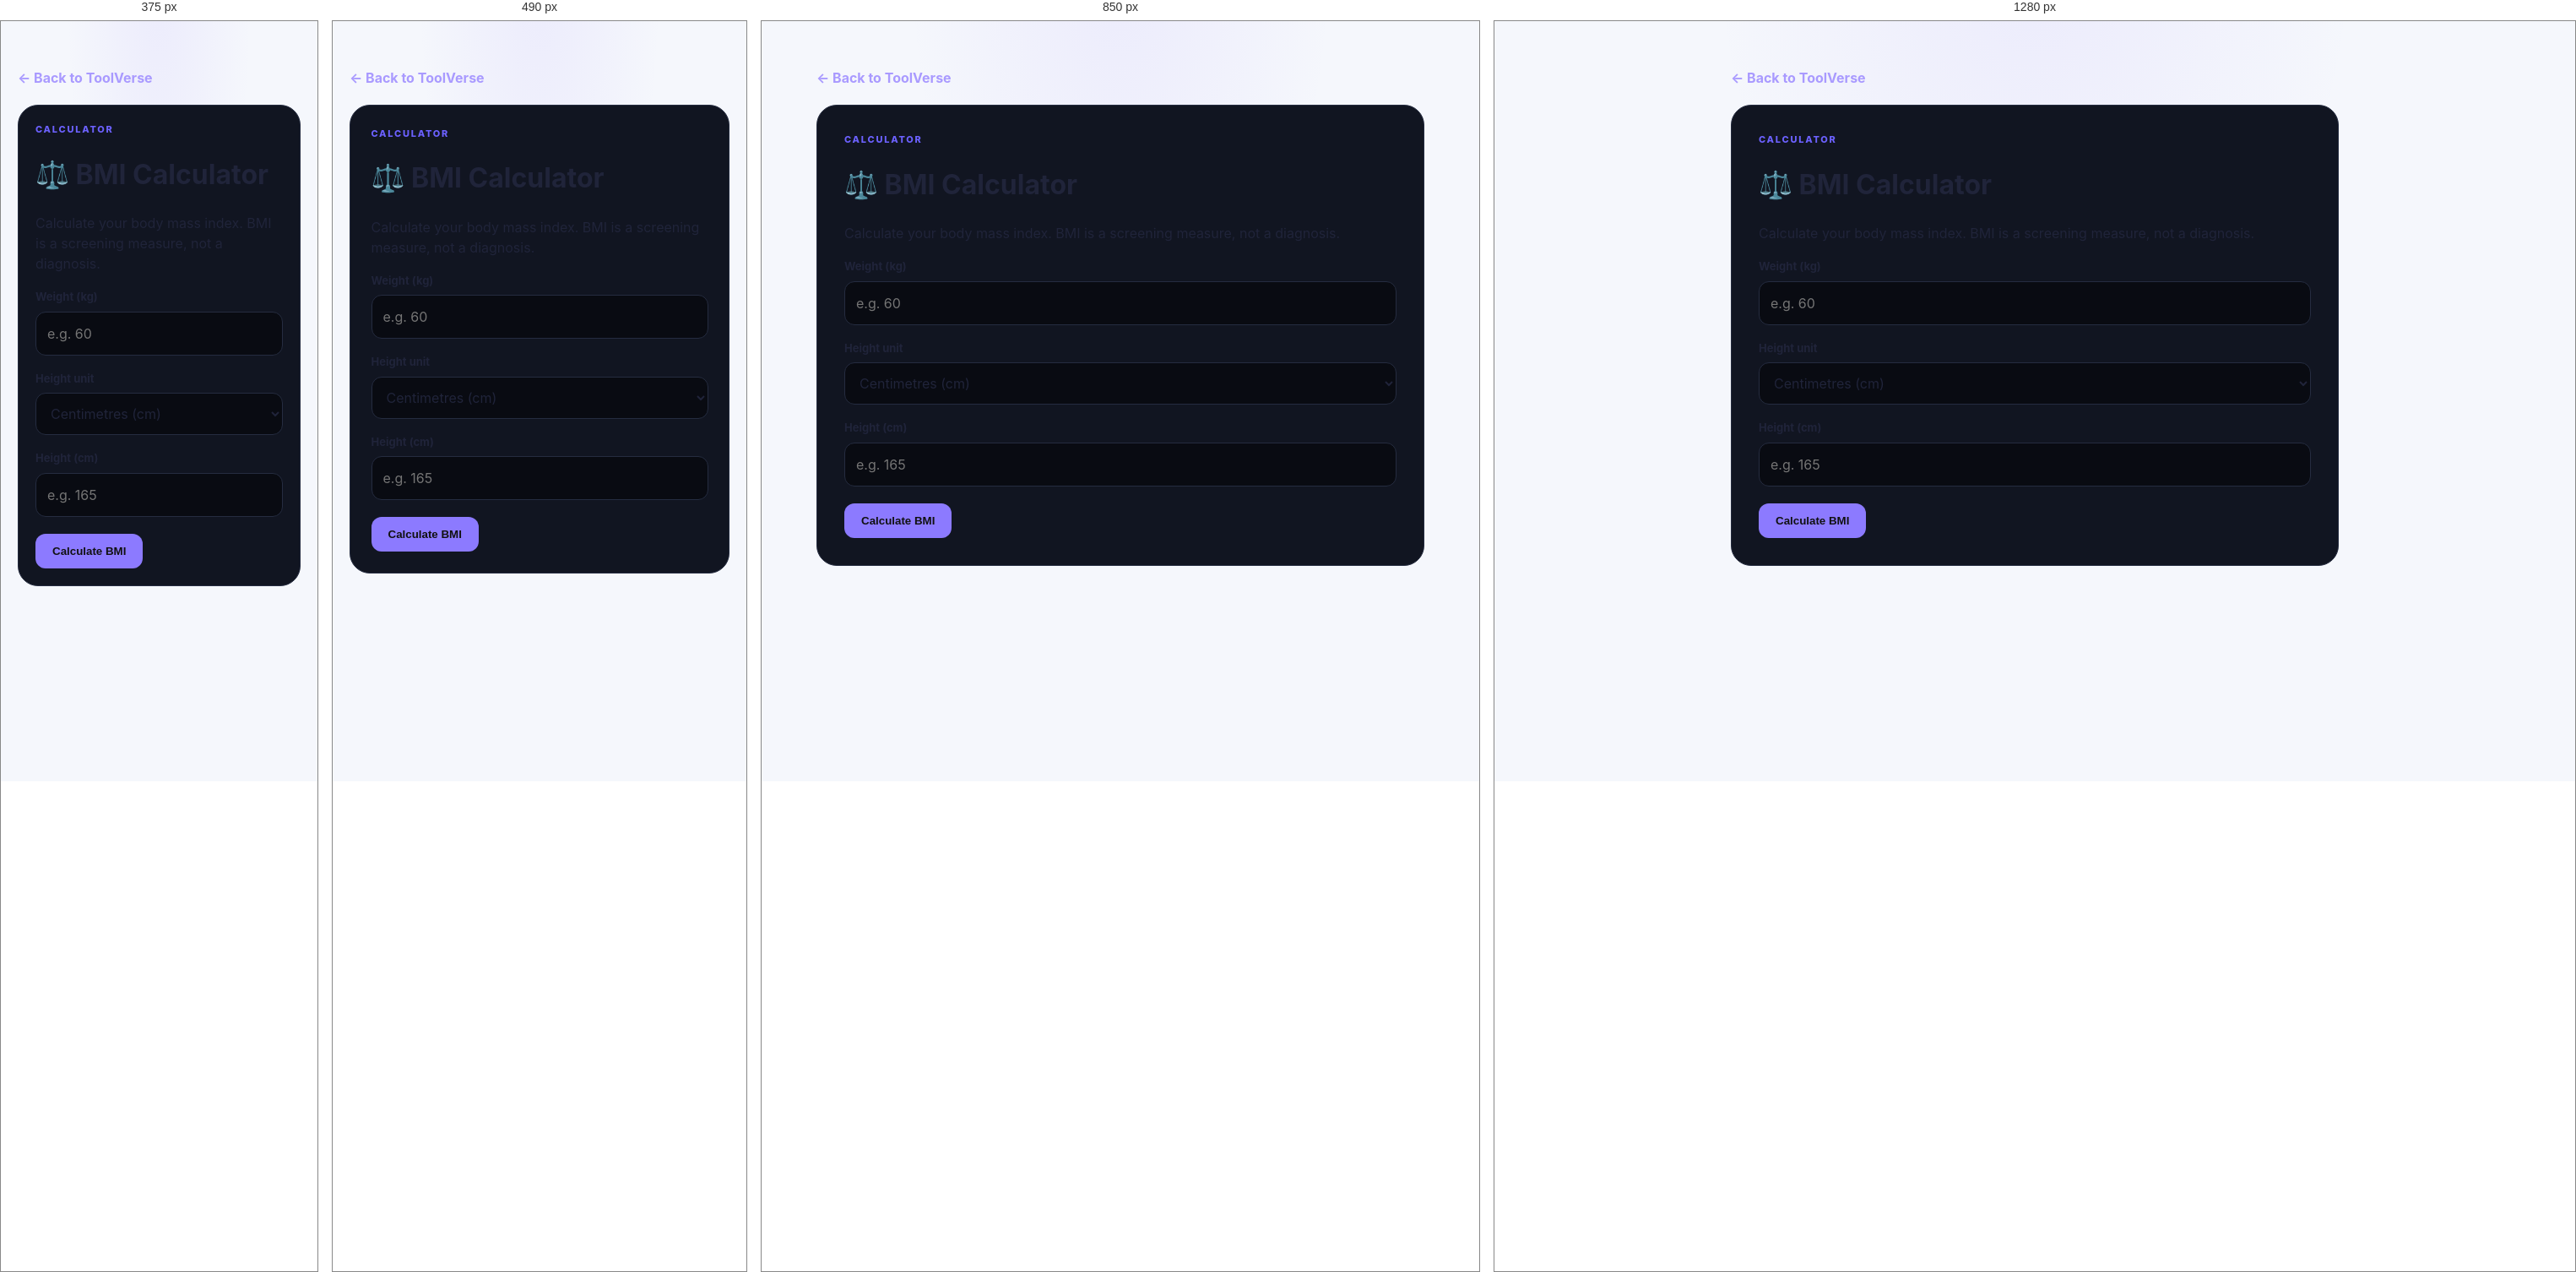
Rendered at 375 px, 490 px, 850 px and 1280 px, left to right.

<!-- file: bmi.html -->
<!doctype html>
<html lang="en">
<head>
<meta charset="UTF-8"><meta name="viewport" content="width=device-width,initial-scale=1">
<meta name="description" content="Calculate BMI using centimetres or feet and inches.">
<title>BMI Calculator — ToolVerse</title>
<link rel="stylesheet" href="../style.css"><link rel="stylesheet" href="../toolverse.css">
<style>
main{max-width:760px;margin:auto;padding:55px 20px}.box{background:var(--tv-panel,#111621);border:1px solid var(--tv-line,#252c40);border-radius:24px;padding:clamp(20px,5vw,32px)}.grid{display:grid;grid-template-columns:1fr 1fr;gap:15px}.error{color:#ff858b}label{display:block;font-size:13px;font-weight:700;margin:18px 0 7px}input,select{width:100%;padding:13px;border:1px solid var(--tv-line,#30374a);border-radius:12px;font:inherit;background:var(--tv-bg,#090b12);color:inherit}button{margin-top:20px;padding:13px 20px;border:0;border-radius:12px;background:#8c7aff;color:#111;font-weight:800;cursor:pointer}.result{margin-top:24px;padding:20px;border-radius:16px;background:#8c7aff18;border:1px solid #8c7aff44;line-height:1.8}.back{display:inline-block;margin-bottom:20px;color:#a99aff;text-decoration:none;font-weight:700}.helper{font-size:12px;color:var(--tv-muted,#a0a8bd)}@media(max-width:600px){.grid{grid-template-columns:1fr}}
</style><link rel="stylesheet" href="../app-shell.css?v=20261013"></head>
<body class="dark"><main><a class="back" href="../index.html">← Back to ToolVerse</a><div class="box"><span class="label">CALCULATOR</span><h1>⚖️ BMI Calculator</h1><p>Calculate your body mass index. BMI is a screening measure, not a diagnosis.</p>
<label for="w">Weight (kg)</label><input id="w" type="number" min="1" max="500" step="any" inputmode="decimal" placeholder="e.g. 60">
<label for="unit">Height unit</label><select id="unit"><option value="cm">Centimetres (cm)</option><option value="ft">Feet and inches (ft + in)</option></select>
<div id="cmBox"><label for="h">Height (cm)</label><input id="h" type="number" min="50" max="300" step="any" inputmode="decimal" placeholder="e.g. 165"></div>
<div id="ftBox" hidden><div class="grid"><div><label for="feet">Feet</label><input id="feet" type="number" min="1" max="9" step="1" inputmode="numeric" placeholder="e.g. 5"></div><div><label for="inch">Inches</label><input id="inch" type="number" min="0" max="11.99" step="any" inputmode="decimal" placeholder="e.g. 5"></div></div></div>
<button id="calculate" type="button">Calculate BMI</button><div id="r" class="result" hidden aria-live="polite"></div></div></main>
<script src="../app-shell.js?v=20261012"></script><script>
const unit=document.getElementById('unit'),cmBox=document.getElementById('cmBox'),ftBox=document.getElementById('ftBox'),result=document.getElementById('r');
unit.addEventListener('change',()=>{const feetMode=unit.value==='ft';cmBox.hidden=feetMode;ftBox.hidden=!feetMode;result.hidden=true});
function calc(){
 const w=Number(document.getElementById('w').value);let h;
 if(unit.value==='cm')h=Number(document.getElementById('h').value);
 else {const f=Number(document.getElementById('feet').value),i=Number(document.getElementById('inch').value||0);if(!Number.isFinite(f)||!Number.isFinite(i)||f<1||f>9||i<0||i>=12){result.hidden=false;result.textContent='Please enter valid feet and inches.';result.className='result error';return}h=(f*12+i)*2.54}
 result.hidden=false;result.className='result';
 if(!Number.isFinite(w)||!Number.isFinite(h)||w<=0||w>500||h<50||h>300){result.className='result error';result.textContent='Please enter a valid weight and height.';return}
 const bmi=w/((h/100)**2);const category=bmi<18.5?'Underweight':bmi<25?'Healthy range':bmi<30?'Overweight':'Obesity';
 result.innerHTML='<strong style="font-size:25px">BMI: '+bmi.toFixed(1)+'</strong><br>'+category+'<br><small>BMI is a screening measure, not a diagnosis. Adult BMI categories may not apply to children or teens.</small>';
}
document.getElementById('calculate').addEventListener('click',calc);
</script></body></html>

/* @media block from style.css */
@media(max-width:760px){.topbar{padding:0 18px}.topbar nav{display:none}.hero{padding:75px 18px 55px}.hero h1{font-size:48px}.stats{grid-template-columns:repeat(2,1fr);margin-bottom:55px}.section{padding:25px 18px 55px}.section-head{display:block}.section-head p{margin-top:8px}.categories{grid-template-columns:repeat(2,1fr)}.categories .category:last-child{grid-column:span 2}.tool-grid{grid-template-columns:1fr}.cta{margin:0 18px 60px;padding:35px 25px;display:block}.cta h2{font-size:30px}.cta-art{margin-top:25px}footer{padding:30px 18px;flex-wrap:wrap}footer p{flex:100%;order:3;margin:0}.search-wrap{padding-left:14px}}

/* @media block from toolverse.css */
@media(max-width:900px){.tv-categories{grid-template-columns:repeat(3,minmax(0,1fr))}.tv-about{margin-left:22px;margin-right:22px;padding:38px}.tv-about-art{flex-basis:170px;transform:scale(.85);transform-origin:center right}}

/* @media block from toolverse.css */
@media(max-width:680px){.tv-topbar{height:66px;padding:0 15px}.tv-topbar nav{display:none}.tv-brand{font-size:18px}.tv-hero{padding:76px 18px 43px}.tv-hero h1{font-size:clamp(46px,12vw,64px)}.tv-hero p{font-size:14px}.tv-trust{gap:10px 16px;font-size:10px}.tv-stats{grid-template-columns:repeat(2,minmax(0,1fr));padding:18px 15px 10px;gap:8px}.tv-stats div{padding:15px 8px}.tv-stats strong{font-size:21px}.tv-section{padding:50px 16px 18px}.tv-section-head{display:block}.tv-section-head p{text-align:left;margin-top:8px}.tv-categories{grid-template-columns:repeat(2,minmax(0,1fr));gap:9px}.tv-category{min-height:128px;padding:14px}.tv-category-icon{width:38px;height:38px;margin-bottom:10px}.tv-tool-grid{grid-template-columns:repeat(2,minmax(0,1fr));gap:9px}.tv-tool-card{padding:15px;min-height:178px}.tv-tool-card h3{font-size:12px}.tv-tool-card p{font-size:10px}.tv-fav{top:12px;right:11px}.tv-filterbar{align-items:flex-start}.tv-local-note{width:100%}.tv-about{margin:40px 15px 50px;padding:30px 24px;min-height:0}.tv-about-art{display:none}.tv-footer{padding:25px 16px;gap:12px;flex-wrap:wrap}.tv-footer p{order:3;flex-basis:100%;margin:0}.tv-footer small{font-size:9px}}

/* @media block from toolverse.css */
@media(max-width:380px){.tv-tool-grid{grid-template-columns:1fr}.tv-tool-card{min-height:0}.tv-quick{gap:5px}.tv-quick button{padding:5px 7px}.tv-language{padding:0 8px}}

/* @media block from app-shell.css */
@media(min-width:800px){.dm-bottom-nav{left:50%;right:auto;transform:translateX(-50%);width:min(560px,calc(100% - 32px));border:1px solid rgba(169,149,255,.2);border-bottom:0;border-radius:20px 20px 0 0}.dm-appbar{padding-inline:max(24px,calc((100% - 900px)/2))}}

/* @media block from app-shell.css */
@media(max-width:380px){.dm-app-mode .tv-tool-grid{grid-template-columns:1fr}.dm-app-mode .tv-tool-card{min-height:145px}}